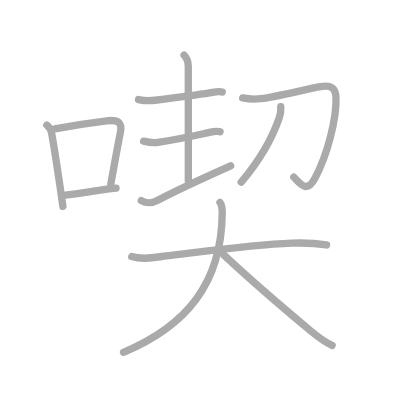
t = 0.00 s
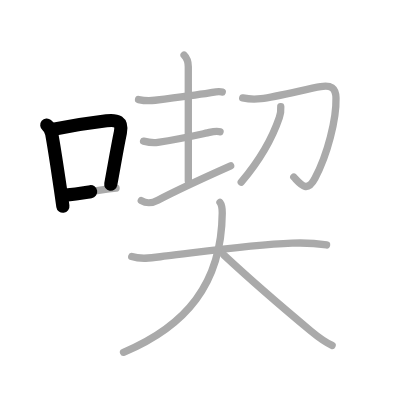
t = 2.50 s
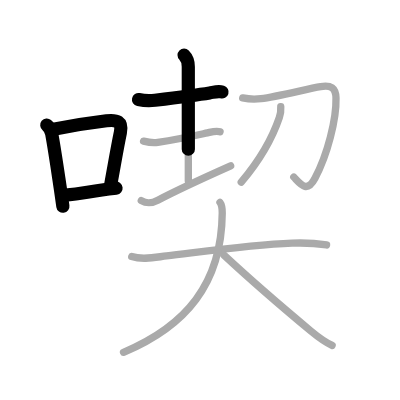
t = 4.75 s
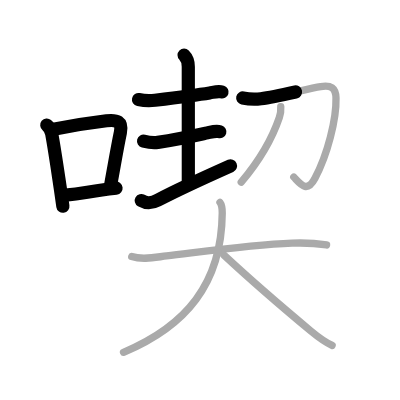
t = 7.25 s
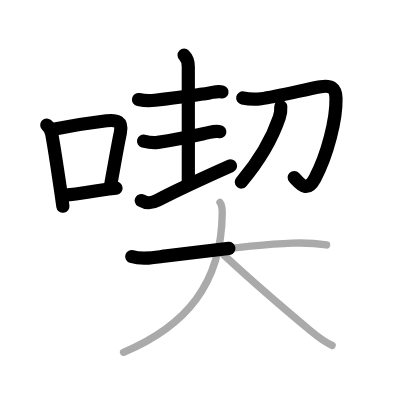
t = 9.50 s
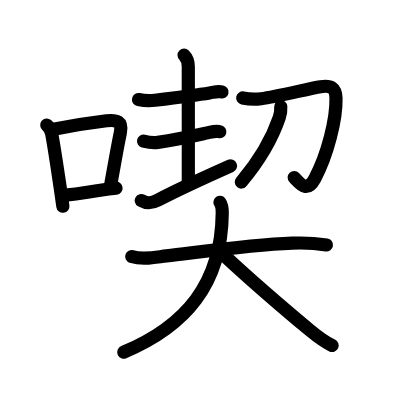
t = 12.00 s

The animated SVG that drew these frames (rendered in a browser with its animation timeline set to each time). Animation: 12 SMIL elements (animate=12); one cycle of 12.00 s.

<?xml version="1.0" standalone="no"?>
<!DOCTYPE svg PUBLIC "-//W3C//DTD SVG 1.1//EN"   "http://www.w3.org/Graphics/SVG/1.1/DTD/svg11.dtd">
<svg width="400px" height="400px"  version="1.1" xmlns="http://www.w3.org/2000/svg">
  <defs>
    <marker id="Triangle" viewBox="0 0 10 10" refX="0" refY="5" markerUnits="strokeWidth" markerWidth="3" style="stroke-opacity:0%;fill:#aaaaaa;" markerHeight="2" orient="auto">
      <path d="M 0 0 L 10 5 L 0 10 z" />
    </marker>
    
    <marker id="Arrow" viewBox="0 0 10 10" refX="5" refY="5" markerUnits="strokeWidth" markerWidth="1.8" style="stroke-opacity:0%;fill:#770000;" markerHeight="2" orient="auto">
      <path d="M 0 4 L 6 4 L 4 1 L 10 5 L 4 9 L 6 6 L 0 6 z" />
        <circle cx="5" cy="5" r="5" />
      </marker>
    
    <marker id="TriangleRed" viewBox="0 0 10 10" refX="0" refY="5" markerUnits="strokeWidth" markerWidth="3" style="stroke-opacity:0%;fill:#CC0000;" markerHeight="2" orient="auto">
      <path d="M 0 0 L 10 5 L 0 10 z" />
    </marker>
    
    <marker id="ArrowRed" viewBox="0 0 10 10" refX="5" refY="5" markerUnits="strokeWidth" markerWidth="1.8" style="stroke-opacity:0%;fill:#CC0000;" markerHeight="2" orient="auto">
      <path d="M 0 4 L 6 4 L 4 1 L 10 5 L 4 9 L 6 6 L 0 6 z" />
        <circle cx="5" cy="5" r="5" />
      </marker>
    
  </defs>
  
  <path style="fill:#ffffff; fill-opacity:100%; fill-rule:evenodd; stroke-width:0;" d="M 0 0 L 400px 0 L 400px 400px L 0 400px L 0 0" />

  <g transform="scale(3.6697247706422 3.6697247706422)">
<path style="fill:none; fill-opacity:0%; fill-rule:evenodd; stroke:#aaaaaa; stroke-opacity:100%; stroke-width: 1.5pt; stroke-linejoin:round; stroke-linecap:round;" d="M12.75 34.07c0.79 0.65 1.24 1.48 1.36 2.49c0.89 4.93 1.56 9.69 2.38 15.15c0.24 1.6 0.46 3.14 0.65 4.53"></path>
<path style="fill:none; fill-opacity:0%; fill-rule:evenodd; stroke:#aaaaaa; stroke-opacity:100%; stroke-width: 1.5pt; stroke-linejoin:round; stroke-linecap:round;" d="M14.95 35.14c4.05-0.79 9.65-1.68 14.07-2.22c2.81-0.34 4.41 0.17 3.78 3.22c-0.86 4.16-1.43 7.61-2.62 14.1"></path>
<path style="fill:none; fill-opacity:0%; fill-rule:evenodd; stroke:#aaaaaa; stroke-opacity:100%; stroke-width: 1.5pt; stroke-linejoin:round; stroke-linecap:round;" d="M17.83 53.18c4.3-0.45 5.79-0.84 9.96-1.41c1.07-0.15 2.31-0.31 3.83-0.48"></path>
<path style="fill:none; fill-opacity:0%; fill-rule:evenodd; stroke:#aaaaaa; stroke-opacity:100%; stroke-width: 1.5pt; stroke-linejoin:round; stroke-linecap:round;" d="M37.75 27.13c1.75 0.37 2.96 0.39 4.5 0.19c4.6-0.58 11.16-1.42 14.88-2c1.09-0.17 2.33-0.61 3.43-0.24"></path>
<path style="fill:none; fill-opacity:0%; fill-rule:evenodd; stroke:#aaaaaa; stroke-opacity:100%; stroke-width: 1.5pt; stroke-linejoin:round; stroke-linecap:round;" d="M50.16 15c0.92 0.92 1.15 2 1.15 3.17c0 2.2 0.01 21.69 0.01 31.13"></path>
<path style="fill:none; fill-opacity:0%; fill-rule:evenodd; stroke:#aaaaaa; stroke-opacity:100%; stroke-width: 1.5pt; stroke-linejoin:round; stroke-linecap:round;" d="M39.12 38.47c1.13 0.28 2.63 0.52 3.89 0.33c6.12-0.92 10.12-1.85 13.51-2.59c1.07-0.23 2.34-0.66 3.44-0.29"></path>
<path style="fill:none; fill-opacity:0%; fill-rule:evenodd; stroke:#aaaaaa; stroke-opacity:100%; stroke-width: 1.5pt; stroke-linejoin:round; stroke-linecap:round;" d="M38.5 54.65c1.25 0.73 2.47 0.97 4.51-0.1c5.55-2.92 10.74-5.3 19.84-9.36"></path>
<path style="fill:none; fill-opacity:0%; fill-rule:evenodd; stroke:#aaaaaa; stroke-opacity:100%; stroke-width: 1.5pt; stroke-linejoin:round; stroke-linecap:round;" d="M66.14 26.69c1.68 0.36 3.28 0.44 4.98 0.21c4.56-0.61 12.87-2.73 16.25-3.28c2.77-0.46 4.12 0.24 4.19 3.13c0.14 5.7-2.3 15.38-5.73 21.84c-2.21 4.17-3.96 1.54-5.78-0.34"></path>
<path style="fill:none; fill-opacity:0%; fill-rule:evenodd; stroke:#aaaaaa; stroke-opacity:100%; stroke-width: 1.5pt; stroke-linejoin:round; stroke-linecap:round;" d="M76.51 29.07c0.07 1.09-0.03 1.9-0.39 2.93c-1.83 5.41-4.71 10.91-10.38 17.63"></path>
<path style="fill:none; fill-opacity:0%; fill-rule:evenodd; stroke:#aaaaaa; stroke-opacity:100%; stroke-width: 1.5pt; stroke-linejoin:round; stroke-linecap:round;" d="M35.9 69.9c3.03 0.98 6.4 0.2 9.47-0.16c10.32-1.21 22.96-3.02 34.24-3.48c3.26-0.13 6.13-0.02 9.38 0.49"></path>
<path style="fill:none; fill-opacity:0%; fill-rule:evenodd; stroke:#aaaaaa; stroke-opacity:100%; stroke-width: 1.5pt; stroke-linejoin:round; stroke-linecap:round;" d="M59.94 55.15c0.42 0.56 0.63 1.71 0.62 2.93C60.38 77.38 50.62 88.88 33.66 96"></path>
<path style="fill:none; fill-opacity:0%; fill-rule:evenodd; stroke:#aaaaaa; stroke-opacity:100%; stroke-width: 1.5pt; stroke-linejoin:round; stroke-linecap:round;" d="M61 69.5c5.27 4.9 15.5 13.88 23.7 20.7c2.2 1.83 3.67 2.93 5.8 3.93"></path>

<path style="fill:none; fill-opacity:0%; fill-rule:evenodd; stroke:#000000; stroke-opacity:100%; stroke-width: 2.7pt; stroke-linejoin:round; stroke-linecap:round;" d="M12.75 34.07c0.79 0.65 1.24 1.48 1.36 2.49c0.89 4.93 1.56 9.69 2.38 15.15c0.24 1.6 0.46 3.14 0.65 4.53" pathLength="100" stroke-dashoffset="100" stroke-dasharray="100 105"><animate id="dashAnim1" attributeName="stroke-dashoffset" from="100" to="0" dur="1s" calcMode="linear" fill="freeze"/></path>
<path style="fill:none; fill-opacity:0%; fill-rule:evenodd; stroke:#000000; stroke-opacity:100%; stroke-width: 2.7pt; stroke-linejoin:round; stroke-linecap:round;" d="M14.95 35.14c4.05-0.79 9.65-1.68 14.07-2.22c2.81-0.34 4.41 0.17 3.78 3.22c-0.86 4.16-1.43 7.61-2.62 14.1" pathLength="100" stroke-dashoffset="100" stroke-dasharray="100 105"><animate id="dashAnim2" attributeName="stroke-dashoffset" from="100" to="0" dur="1s" calcMode="linear" begin="dashAnim1.end" fill="freeze"/></path>
<path style="fill:none; fill-opacity:0%; fill-rule:evenodd; stroke:#000000; stroke-opacity:100%; stroke-width: 2.7pt; stroke-linejoin:round; stroke-linecap:round;" d="M17.83 53.18c4.3-0.45 5.79-0.84 9.96-1.41c1.07-0.15 2.31-0.31 3.83-0.48" pathLength="100" stroke-dashoffset="100" stroke-dasharray="100 105"><animate id="dashAnim3" attributeName="stroke-dashoffset" from="100" to="0" dur="1s" calcMode="linear" begin="dashAnim2.end" fill="freeze"/></path>
<path style="fill:none; fill-opacity:0%; fill-rule:evenodd; stroke:#000000; stroke-opacity:100%; stroke-width: 2.7pt; stroke-linejoin:round; stroke-linecap:round;" d="M37.75 27.13c1.75 0.37 2.96 0.39 4.5 0.19c4.6-0.58 11.16-1.42 14.88-2c1.09-0.17 2.33-0.61 3.43-0.24" pathLength="100" stroke-dashoffset="100" stroke-dasharray="100 105"><animate id="dashAnim4" attributeName="stroke-dashoffset" from="100" to="0" dur="1s" calcMode="linear" begin="dashAnim3.end" fill="freeze"/></path>
<path style="fill:none; fill-opacity:0%; fill-rule:evenodd; stroke:#000000; stroke-opacity:100%; stroke-width: 2.7pt; stroke-linejoin:round; stroke-linecap:round;" d="M50.16 15c0.92 0.92 1.15 2 1.15 3.17c0 2.2 0.01 21.69 0.01 31.13" pathLength="100" stroke-dashoffset="100" stroke-dasharray="100 105"><animate id="dashAnim5" attributeName="stroke-dashoffset" from="100" to="0" dur="1s" calcMode="linear" begin="dashAnim4.end" fill="freeze"/></path>
<path style="fill:none; fill-opacity:0%; fill-rule:evenodd; stroke:#000000; stroke-opacity:100%; stroke-width: 2.7pt; stroke-linejoin:round; stroke-linecap:round;" d="M39.12 38.47c1.13 0.28 2.63 0.52 3.89 0.33c6.12-0.92 10.12-1.85 13.51-2.59c1.07-0.23 2.34-0.66 3.44-0.29" pathLength="100" stroke-dashoffset="100" stroke-dasharray="100 105"><animate id="dashAnim6" attributeName="stroke-dashoffset" from="100" to="0" dur="1s" calcMode="linear" begin="dashAnim5.end" fill="freeze"/></path>
<path style="fill:none; fill-opacity:0%; fill-rule:evenodd; stroke:#000000; stroke-opacity:100%; stroke-width: 2.7pt; stroke-linejoin:round; stroke-linecap:round;" d="M38.5 54.65c1.25 0.73 2.47 0.97 4.51-0.1c5.55-2.92 10.74-5.3 19.84-9.36" pathLength="100" stroke-dashoffset="100" stroke-dasharray="100 105"><animate id="dashAnim7" attributeName="stroke-dashoffset" from="100" to="0" dur="1s" calcMode="linear" begin="dashAnim6.end" fill="freeze"/></path>
<path style="fill:none; fill-opacity:0%; fill-rule:evenodd; stroke:#000000; stroke-opacity:100%; stroke-width: 2.7pt; stroke-linejoin:round; stroke-linecap:round;" d="M66.14 26.69c1.68 0.36 3.28 0.44 4.98 0.21c4.56-0.61 12.87-2.73 16.25-3.28c2.77-0.46 4.12 0.24 4.19 3.13c0.14 5.7-2.3 15.38-5.73 21.84c-2.21 4.17-3.96 1.54-5.78-0.34" pathLength="100" stroke-dashoffset="100" stroke-dasharray="100 105"><animate id="dashAnim8" attributeName="stroke-dashoffset" from="100" to="0" dur="1s" calcMode="linear" begin="dashAnim7.end" fill="freeze"/></path>
<path style="fill:none; fill-opacity:0%; fill-rule:evenodd; stroke:#000000; stroke-opacity:100%; stroke-width: 2.7pt; stroke-linejoin:round; stroke-linecap:round;" d="M76.51 29.07c0.07 1.09-0.03 1.9-0.39 2.93c-1.83 5.41-4.71 10.91-10.38 17.63" pathLength="100" stroke-dashoffset="100" stroke-dasharray="100 105"><animate id="dashAnim9" attributeName="stroke-dashoffset" from="100" to="0" dur="1s" calcMode="linear" begin="dashAnim8.end" fill="freeze"/></path>
<path style="fill:none; fill-opacity:0%; fill-rule:evenodd; stroke:#000000; stroke-opacity:100%; stroke-width: 2.7pt; stroke-linejoin:round; stroke-linecap:round;" d="M35.9 69.9c3.03 0.98 6.4 0.2 9.47-0.16c10.32-1.21 22.96-3.02 34.24-3.48c3.26-0.13 6.13-0.02 9.38 0.49" pathLength="100" stroke-dashoffset="100" stroke-dasharray="100 105"><animate id="dashAnim10" attributeName="stroke-dashoffset" from="100" to="0" dur="1s" calcMode="linear" begin="dashAnim9.end" fill="freeze"/></path>
<path style="fill:none; fill-opacity:0%; fill-rule:evenodd; stroke:#000000; stroke-opacity:100%; stroke-width: 2.7pt; stroke-linejoin:round; stroke-linecap:round;" d="M59.94 55.15c0.42 0.56 0.63 1.71 0.62 2.93C60.38 77.38 50.62 88.88 33.66 96" pathLength="100" stroke-dashoffset="100" stroke-dasharray="100 105"><animate id="dashAnim11" attributeName="stroke-dashoffset" from="100" to="0" dur="1s" calcMode="linear" begin="dashAnim10.end" fill="freeze"/></path>
<path style="fill:none; fill-opacity:0%; fill-rule:evenodd; stroke:#000000; stroke-opacity:100%; stroke-width: 2.7pt; stroke-linejoin:round; stroke-linecap:round;" d="M61 69.5c5.27 4.9 15.5 13.88 23.7 20.7c2.2 1.83 3.67 2.93 5.8 3.93" pathLength="100" stroke-dashoffset="100" stroke-dasharray="100 105"><animate id="dashAnim12" attributeName="stroke-dashoffset" from="100" to="0" dur="1s" calcMode="linear" begin="dashAnim11.end" fill="freeze"/></path>

</g>

</svg>  
          
